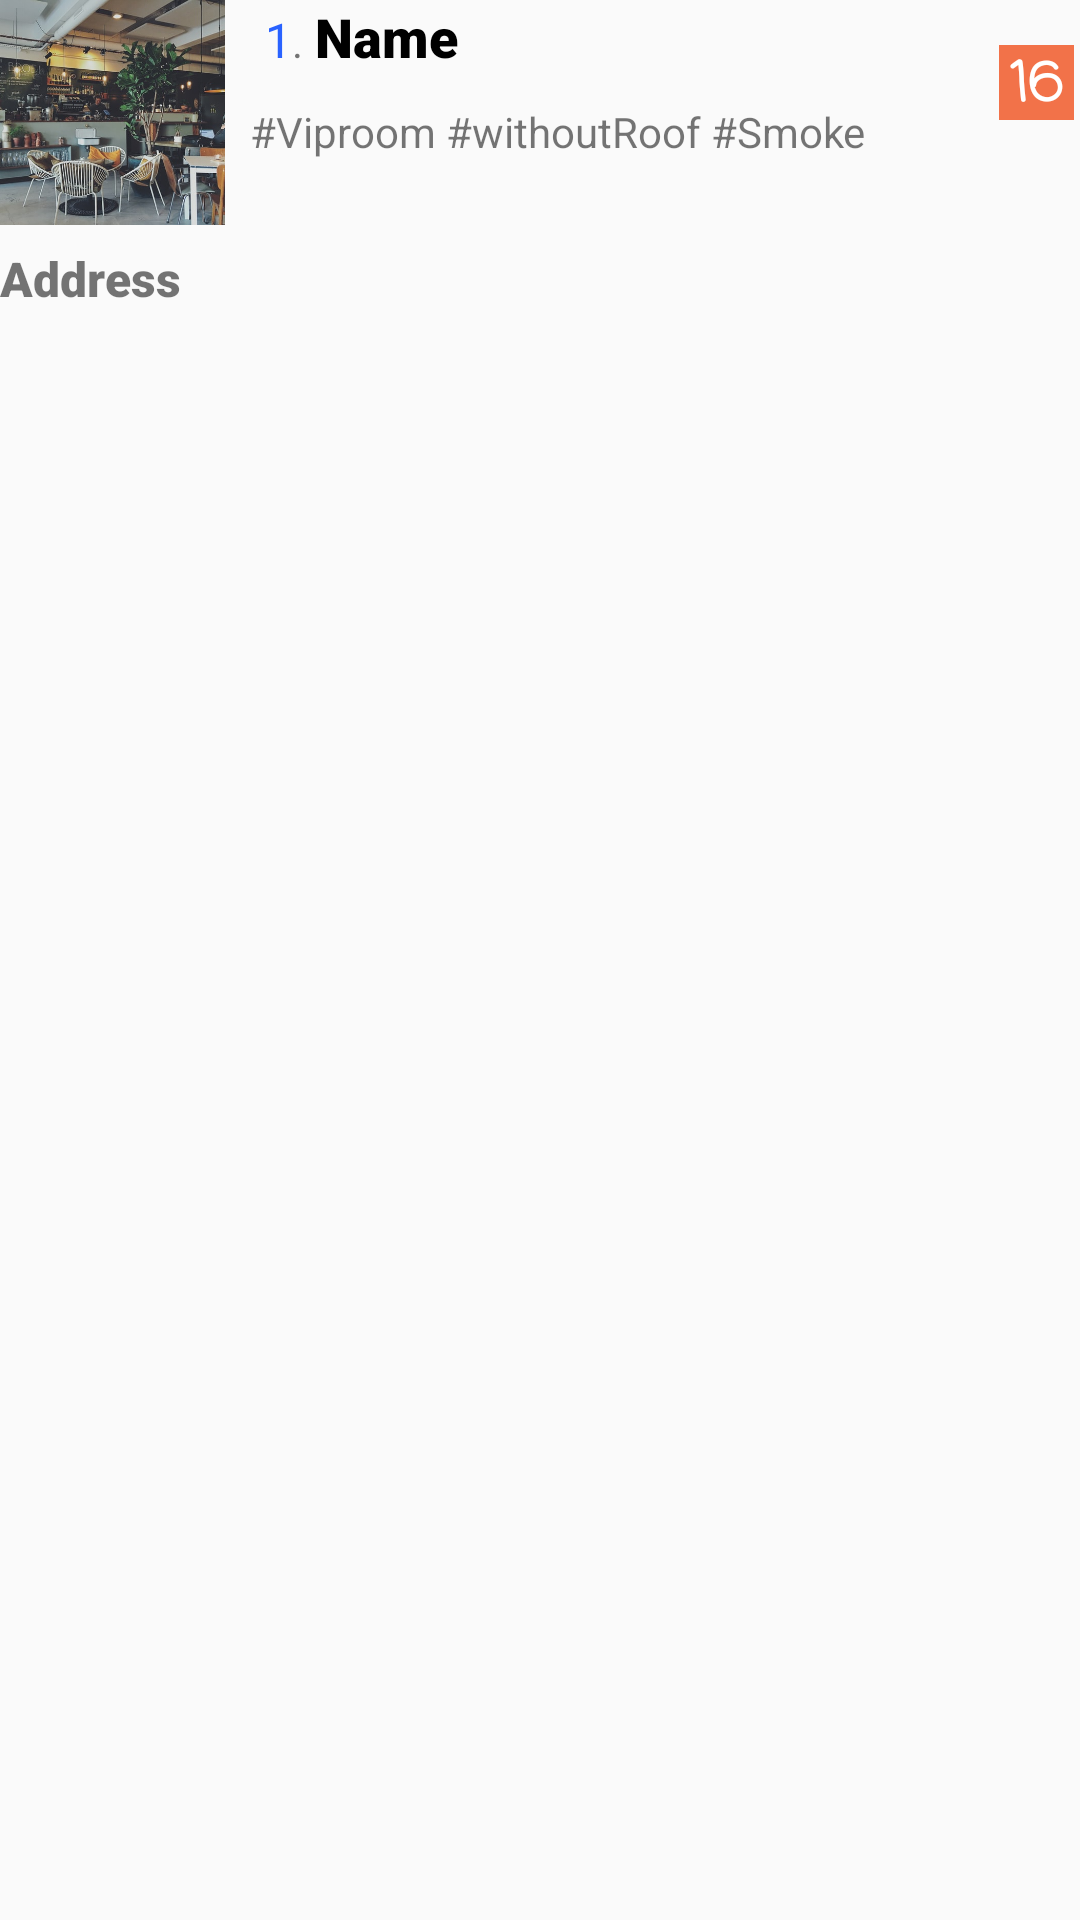

Write the Android layout XML for this screen, with the resource values it uses.
<!-- AndroidManifest.xml: application theme AppTheme -->
<!-- res/layout/recycler_for_eventlistcafesport.xml -->
<?xml version="1.0" encoding="utf-8"?>
<LinearLayout
    xmlns:android="http://schemas.android.com/apk/res/android"
    xmlns:app="http://schemas.android.com/apk/res-auto"
    xmlns:tools="http://schemas.android.com/tools"
    android:layout_width="match_parent"
    android:layout_height="wrap_content"
    android:layout_margin="3dp"
    android:id="@+id/parent_layout_eventlistcafe"
    android:orientation="vertical">

    <LinearLayout
        android:layout_width="match_parent"
        android:layout_height="wrap_content"
        android:orientation="horizontal">

        <LinearLayout
            android:layout_width="wrap_content"
            android:layout_height="wrap_content"
            android:layout_weight="0.1"
            >
            <ImageView
                android:id="@+id/image_eventlistcafe"
                android:layout_width="75dp"
                android:layout_height="75dp"
                android:scaleType="centerCrop"
                android:src="@drawable/cafe_csiga"></ImageView>
        </LinearLayout>

        <LinearLayout
            android:layout_width="wrap_content"
            android:layout_height="wrap_content"
            android:layout_weight="5"
            android:orientation="vertical">
            <LinearLayout
                android:layout_width="wrap_content"
                android:layout_height="wrap_content"
                android:orientation="horizontal">

                <TextView
                    android:id="@+id/counter_eventlistcafe"
                    android:layout_width="wrap_content"
                    android:layout_height="wrap_content"
                    android:text="1"
                    android:textSize="16sp"
                    android:textColor="@color/colorPrimary"
                    android:layout_marginLeft="10dp"
                />
                <TextView
                    android:layout_width="wrap_content"
                    android:layout_height="wrap_content"
                    android:text="."
                    />





                <TextView
                    android:id="@+id/name_eventlistcafe"
                    android:layout_width="wrap_content"
                    android:layout_height="wrap_content"
                    android:fontFamily="sans-serif-black"
                    android:text="Name"
                    android:textAllCaps="false"
                    android:textColor="#000000"
                    android:textSize="18sp"
                    android:textStyle="bold"
                    android:layout_marginLeft="4dp" />



            </LinearLayout>
            <LinearLayout
                android:layout_width="match_parent"
                android:layout_height="wrap_content"
                >

                <TextView
                    android:id="@+id/category_eventlistcafesport"
                    android:layout_width="match_parent"
                    android:layout_height="wrap_content"
                    android:layout_marginTop="5dp"
                    android:padding="5dp"
                    android:text="#Viproom #withoutRoof #Smoke"
                    android:textSize="14sp"></TextView>
            </LinearLayout>


        </LinearLayout>

        <LinearLayout
            android:layout_width="wrap_content"
            android:layout_height="match_parent"
            android:layout_weight="0.1"
            android:gravity="center">

            <TextView
                android:id="@+id/capacity_eventlistcafe"
                android:layout_width="25dp"
                android:layout_height="25dp"
                android:background="#DBF15C2D"
                android:fontFamily="casual"
                android:gravity="center"
                android:text="16"
                android:textColor="#FFFFFF"
                android:textSize="18sp"
                android:textStyle="bold"
                android:layout_gravity="top"
                android:layout_marginTop="15dp"

                />
        </LinearLayout>

    </LinearLayout>


    <LinearLayout
         android:layout_width="match_parent"
         android:layout_height="wrap_content">

        <TextView
            android:id="@+id/address_eventlistcafe"
            android:layout_width="match_parent"
            android:layout_height="wrap_content"
            android:layout_marginBottom="30dp"
            android:fontFamily="sans-serif-black"
            android:text="Address"
            android:textSize="16sp"
            app:layout_constraintBottom_toBottomOf="parent"
            app:layout_constraintEnd_toStartOf="@+id/textView15"
            app:layout_constraintHorizontal_bias="0.863"
            app:layout_constraintStart_toEndOf="@+id/textView14"
            app:layout_constraintTop_toBottomOf="@+id/name_eventlistcafe"
            app:layout_constraintVertical_bias="1.0"
            android:layout_marginTop="7dp"/>

     </LinearLayout>



</LinearLayout>
<!-- resources referenced by this layout -->
<resources>
  <color name="colorPrimary">#2962FF</color>
  <!-- drawable cafe_csiga: jpg bitmap (drawable, 78304 bytes) -->
  <style name="AppTheme" parent="Theme.AppCompat.Light.NoActionBar">
          
          <item name="colorPrimary">@color/colorPrimary</item>
          <item name="colorPrimaryDark">@color/colorPrimaryDark</item>
          <item name="colorAccent">@color/colorAccent</item>
      </style>
  <color name="colorPrimaryDark">#F14C18</color>
  <color name="colorAccent">#F15C2D</color>
</resources>
